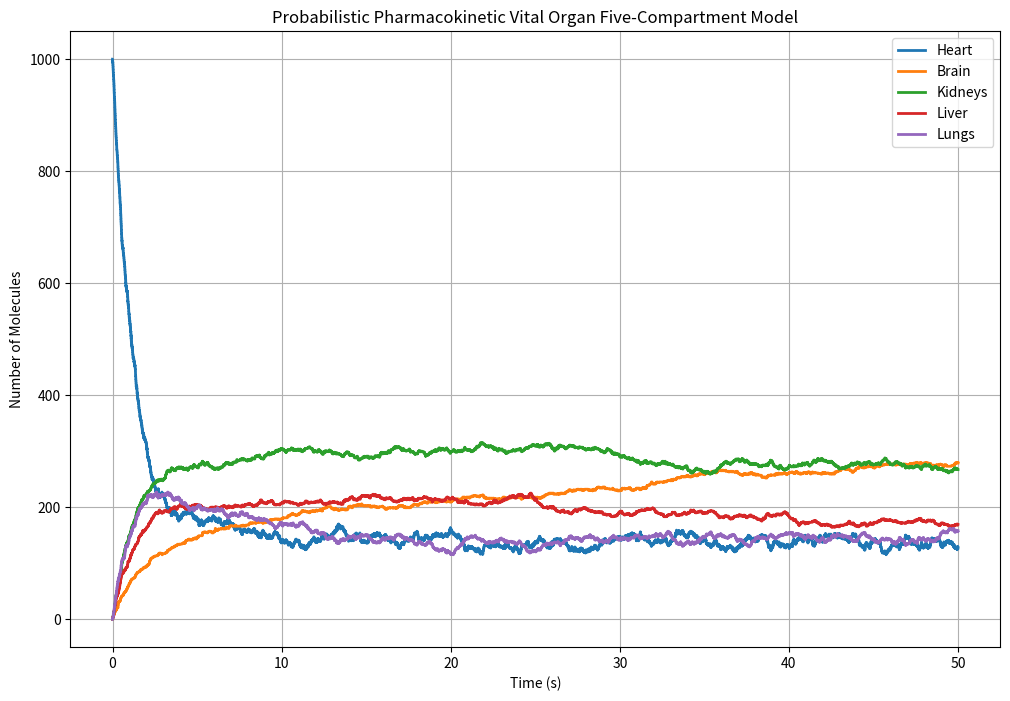

Reproduce this figure in Python.
import numpy as np
import matplotlib.pyplot as plt

def simulate_stochastic_pk_model(D, rate_constants, t_max):
    # Initialize molecule counts with full compartment names
    n = {
        'Heart': D,     # Heart
        'Brain': 0,     # Brain
        'Kidneys': 0,   # Kidneys
        'Liver': 0,     # Liver
        'Lungs': 0      # Lungs
    }

    t = 0.0
    times = [t]
    n_history = {compartment: [count] for compartment, count in n.items()}

    # Reactions with full compartment names
    reactions = [
        {'from': 'Heart', 'to': 'Brain', 'rate': rate_constants['k_Heart_Brain']},
        {'from': 'Brain', 'to': 'Heart', 'rate': rate_constants['k_Brain_Heart']},
        {'from': 'Heart', 'to': 'Kidneys', 'rate': rate_constants['k_Heart_Kidneys']},
        {'from': 'Kidneys', 'to': 'Heart', 'rate': rate_constants['k_Kidneys_Heart']},
        {'from': 'Heart', 'to': 'Liver', 'rate': rate_constants['k_Heart_Liver']},
        {'from': 'Liver', 'to': 'Heart', 'rate': rate_constants['k_Liver_Heart']},
        {'from': 'Heart', 'to': 'Lungs', 'rate': rate_constants['k_Heart_Lungs']},
        {'from': 'Lungs', 'to': 'Heart', 'rate': rate_constants['k_Lungs_Heart']}
    ]

    # Main simulation loop
    while t < t_max:
        # Calculate propensities
        propensities = []
        for reaction in reactions:
            n_from = n[reaction['from']]
            rate = reaction['rate']
            propensity = rate * n_from
            propensities.append(propensity)

        a0 = sum(propensities)

        if a0 == 0:
            break  # No more reactions can occur

        # Generate random numbers
        r1 = np.random.random()
        r2 = np.random.random()

        # Time to next reaction
        dt = -np.log(r1) / a0
        t += dt

        # Determine which reaction occurs
        cumulative_propensity = 0.0
        threshold = r2 * a0
        for i, reaction in enumerate(reactions):
            cumulative_propensity += propensities[i]
            if cumulative_propensity > threshold:
                # Update molecule counts
                n[reaction['from']] -= 1
                n[reaction['to']] += 1
                break

        # Ensure molecule counts are non-negative
        for compartment in n:
            n[compartment] = max(n[compartment], 0)

        # Record time and molecule counts
        times.append(t)
        for compartment in n:
            n_history[compartment].append(n[compartment])

    return np.array(times), n_history

def plot_stochastic_results(times, n_history):
    plt.figure(figsize=(12, 8))
    for compartment, counts in n_history.items():
        plt.step(times, counts, where='post', label=compartment, linewidth=2)

    plt.xlabel('Time (s)')
    plt.ylabel('Number of Molecules')
    plt.title('Probabilistic Pharmacokinetic Vital Organ Five-Compartment Model')
    plt.grid(True)
    plt.legend()
    plt.show()

# Example usage
if __name__ == "__main__":
    # Initial drug dose
    D = 1000  # Number of drug molecules initially in the heart

    # Rate constants with updated keys
    rate_constants = {
        'k_Heart_Brain': 0.1,    # Heart to Brain
        'k_Brain_Heart': 0.05,   # Brain to Heart
        'k_Heart_Kidneys': 0.2,  # Heart to Kidneys
        'k_Kidneys_Heart': 0.1,  # Kidneys to Heart
        'k_Heart_Liver': 0.15,   # Heart to Liver
        'k_Liver_Heart': 0.1,    # Liver to Heart
        'k_Heart_Lungs': 0.25,   # Heart to Lungs
        'k_Lungs_Heart': 0.25    # Lungs to Heart
    }

    t_max = 50  # Maximum simulation time

    # Run stochastic simulation
    times, n_history = simulate_stochastic_pk_model(D, rate_constants, t_max)

    # Plot results
    plot_stochastic_results(times, n_history)

    # Print final molecule counts
    print("Final molecule counts:")
    for compartment, counts in n_history.items():
        print(f"{compartment}: {counts[-1]}")
